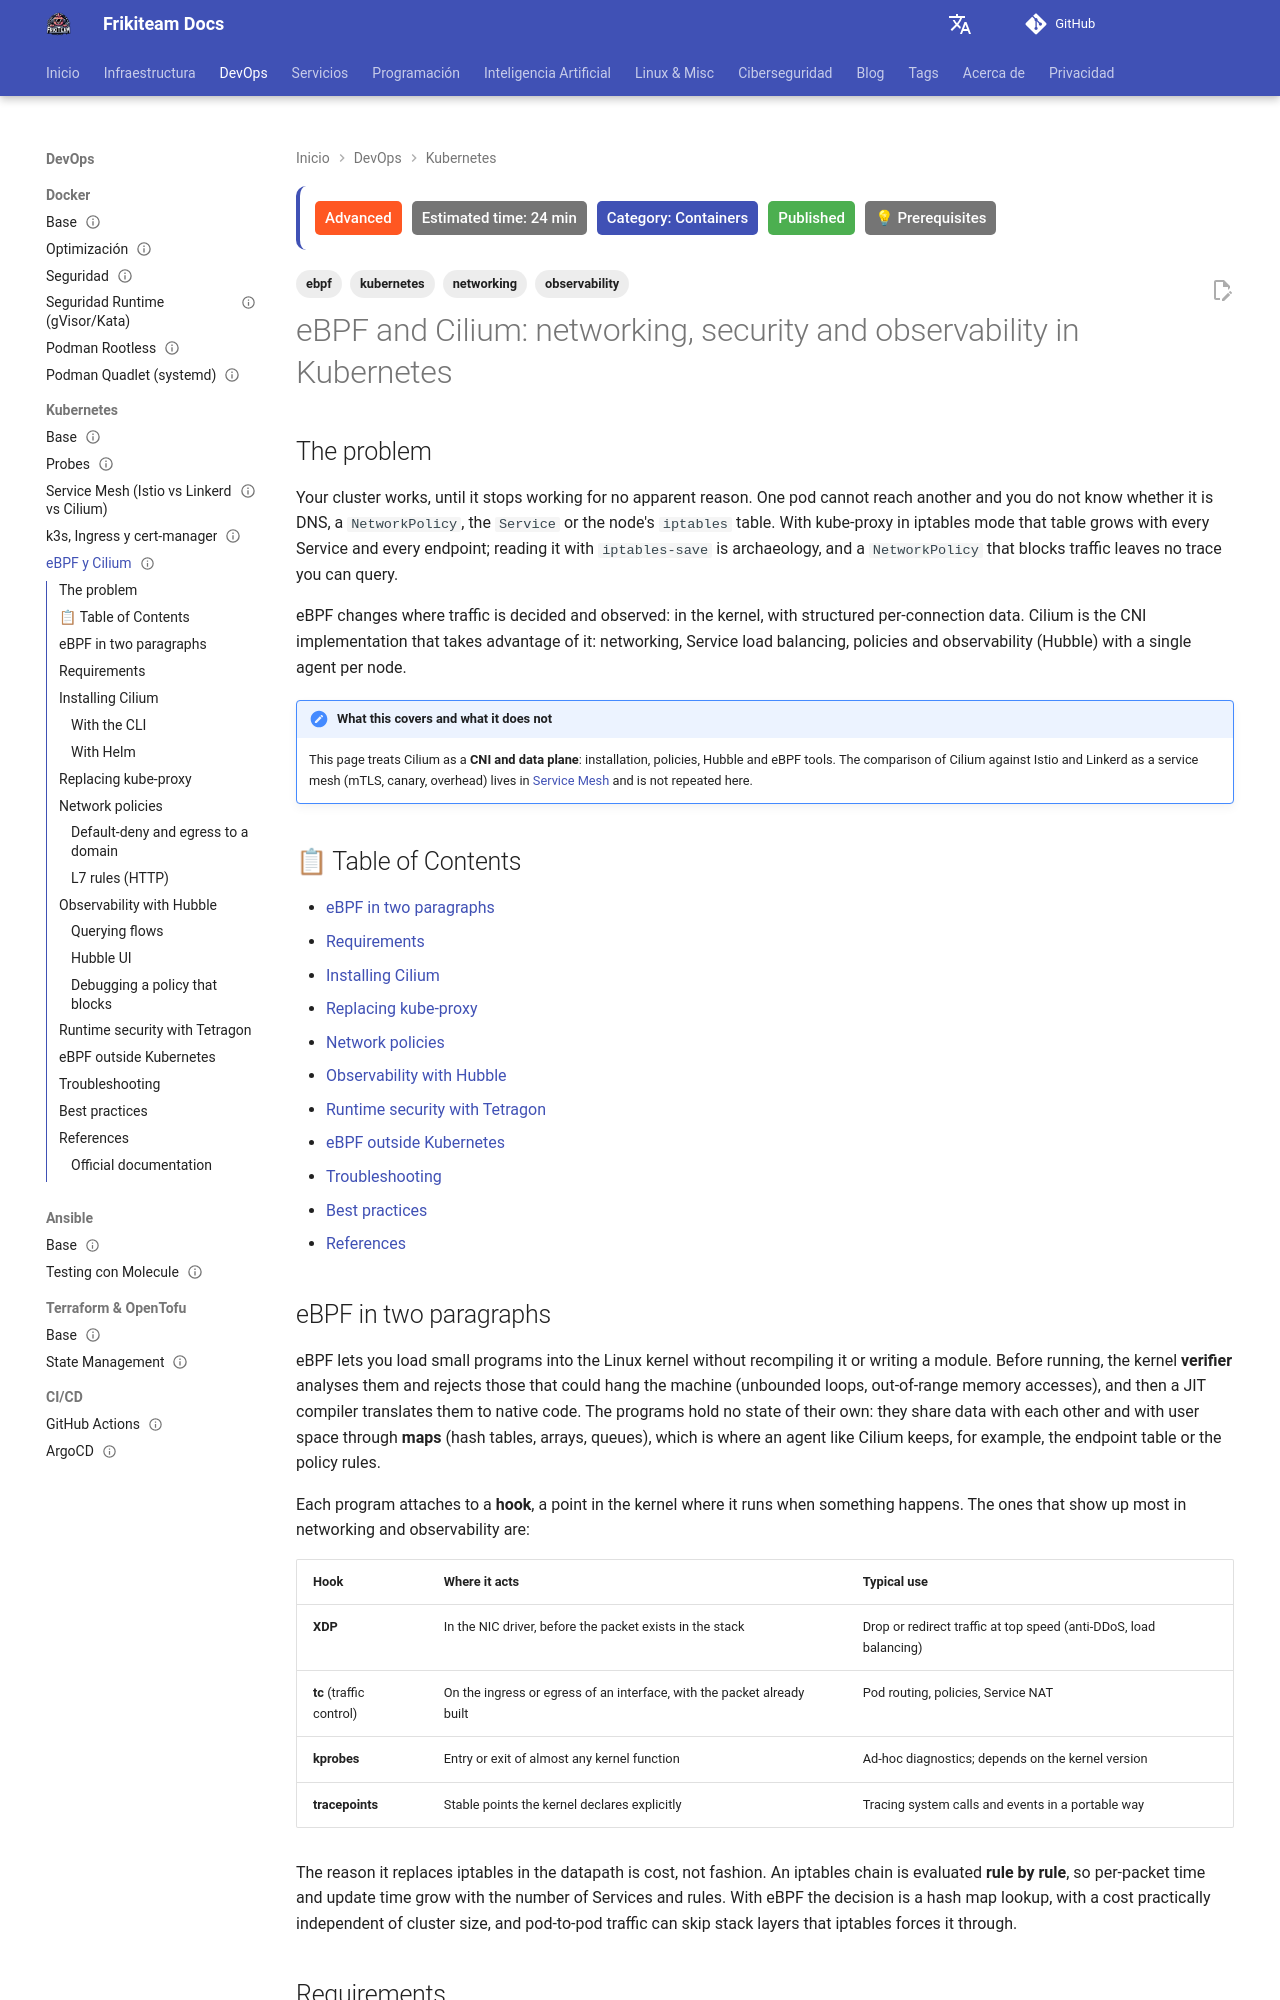

repository: rasty94/Frikiteam-docs · page: en/doc/kubernetes/ebpf_cilium/index.html · generator: mkdocs

---
title: "eBPF and Cilium: networking, security and observability in Kubernetes"
description: "What eBPF is and how Cilium uses it as a CNI: installation, kube-proxy replacement, L3/L4/L7 and FQDN policies, Hubble to debug blocked traffic, Tetragon and eBPF tools on the host."
keywords: "ebpf, cilium, hubble, tetragon, cni, kube-proxy, networkpolicy, ciliumnetworkpolicy, toFQDNs, bpftrace, bcc, kubernetes"
tags: ['ebpf', 'kubernetes', 'networking', 'observability']
updated: 2026-10-11
difficulty: advanced
estimated_time: 24 min
category: Containers
status: published
last_reviewed: 2026-10-11
prerequisites:
  - "Working Kubernetes cluster and kubectl (see Kubernetes base)"
  - "CNI, Services and NetworkPolicy concepts"
  - "Access to the nodes to check the kernel version"
reviewers: ["@rasty94"]
contributors: ["@rasty94"]
---

# eBPF and Cilium: networking, security and observability in Kubernetes

## The problem

Your cluster works, until it stops working for no apparent reason. One pod cannot reach another and you do not know whether it is DNS, a `NetworkPolicy`, the `Service` or the node's `iptables` table. With kube-proxy in iptables mode that table grows with every Service and every endpoint; reading it with `iptables-save` is archaeology, and a `NetworkPolicy` that blocks traffic leaves no trace you can query.

eBPF changes where traffic is decided and observed: in the kernel, with structured per-connection data. Cilium is the CNI implementation that takes advantage of it: networking, Service load balancing, policies and observability (Hubble) with a single agent per node.

!!! note "What this covers and what it does not"
    This page treats Cilium as a **CNI and data plane**: installation, policies, Hubble and eBPF tools. The comparison of Cilium against Istio and Linkerd as a service mesh (mTLS, canary, overhead) lives in [Service Mesh](service_mesh.md) and is not repeated here.

## 📋 Table of Contents

- [eBPF in two paragraphs](#ebpf-in-two-paragraphs)
- [Requirements](#requirements)
- [Installing Cilium](#installing-cilium)
- [Replacing kube-proxy](#replacing-kube-proxy)
- [Network policies](#network-policies)
- [Observability with Hubble](#observability-with-hubble)
- [Runtime security with Tetragon](#runtime-security-with-tetragon)
- [eBPF outside Kubernetes](#ebpf-outside-kubernetes)
- [Troubleshooting](#troubleshooting)
- [Best practices](#best-practices)
- [References](#references)
